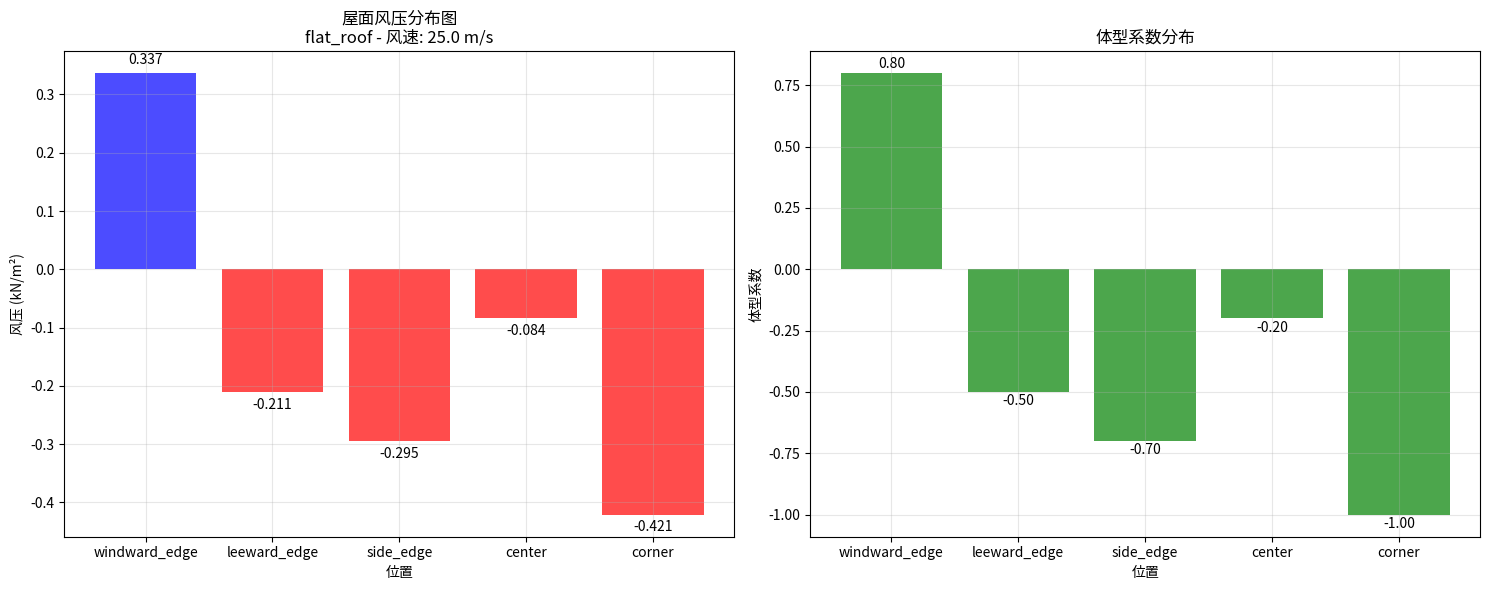

The script that saved this image:
#!/usr/bin/env python3
# -*- coding: utf-8 -*-
"""
四面开敞的公路收费站屋面风压风吸体型系数计算工具
Wind Pressure and Wind Suction Shape Coefficients Calculator for Highway Toll Station Roofs

本工具基于中国建筑荷载规范GB50009-2012和工程实践经验，
计算四面开敞的公路收费站屋面的风压风吸体型系数。
"""

import math
import numpy as np
import matplotlib.pyplot as plt
from typing import Dict, List, Tuple, Optional
import json

class WindCoefficientCalculator:
    """四面开敞公路收费站屋面风压风吸体型系数计算器"""
    
    def __init__(self):
        """初始化计算器"""
        # 基本参数
        self.g = 9.81  # 重力加速度 m/s²
        
        # 风压体型系数参考值（基于GB50009-2012和工程经验）
        self.shape_coefficients = {
            "flat_roof": {
                "windward_edge": 0.8,      # 迎风边缘
                "leeward_edge": -0.5,      # 背风边缘
                "side_edge": -0.7,         # 侧边边缘
                "center": -0.2,            # 中心区域
                "corner": -1.0             # 角部区域
            },
            "gable_roof": {
                "windward_slope": 0.3,     # 迎风坡面
                "leeward_slope": -0.6,     # 背风坡面
                "ridge": -0.8,             # 屋脊
                "eave": -0.5               # 屋檐
            },
            "arch_roof": {
                "windward_arc": 0.2,       # 迎风弧面
                "leeward_arc": -0.6,       # 背风弧面
                "top": -0.4,               # 顶部
                "base": -0.3               # 底部
            }
        }
        
        # 四面开敞修正系数
        self.open_correction = {
            "windward_open": 1.2,          # 迎风面开敞
            "leeward_open": 0.8,           # 背风面开敞
            "side_open": 0.9,              # 侧面开敞
            "all_open": 1.0                # 四面开敞
        }
        
        # 高度修正系数
        self.height_correction = {
            "ground_level": 1.0,           # 地面层
            "elevated": 1.1,               # 架空层
            "high_elevated": 1.2           # 高架层
        }
        
    def calculate_basic_wind_pressure(self, wind_speed: float, 
                                    altitude: float = 0, 
                                    temperature: float = 15) -> float:
        """
        计算基本风压
        
        Args:
            wind_speed: 设计风速 (m/s)
            altitude: 海拔高度 (m)
            temperature: 温度 (°C)
            
        Returns:
            基本风压 (kN/m²)
        """
        # 空气密度计算 (kg/m³)
        # 考虑海拔和温度影响
        rho_0 = 1.225  # 标准大气压下空气密度
        pressure_ratio = math.exp(-altitude / 8000)  # 压力随高度变化
        temp_ratio = (273.15 + 15) / (273.15 + temperature)  # 温度修正
        rho = rho_0 * pressure_ratio * temp_ratio
        
        # 基本风压计算
        q0 = 0.5 * rho * wind_speed**2 / 1000  # 转换为 kN/m²
        
        return q0
    
    def get_shape_coefficient(self, roof_type: str, position: str, 
                            wind_direction: str = "normal") -> float:
        """
        获取体型系数
        
        Args:
            roof_type: 屋面类型 ("flat_roof", "gable_roof", "arch_roof")
            position: 位置 ("windward_edge", "leeward_edge", "center", etc.)
            wind_direction: 风向 ("normal", "oblique", "diagonal")
            
        Returns:
            体型系数
        """
        base_coefficient = self.shape_coefficients[roof_type][position]
        
        # 风向修正
        if wind_direction == "oblique":
            base_coefficient *= 0.9
        elif wind_direction == "diagonal":
            base_coefficient *= 0.8
            
        return base_coefficient
    
    def calculate_wind_pressure(self, wind_speed: float, roof_type: str,
                              roof_height: float = 5.0, roof_length: float = 20.0,
                              roof_width: float = 15.0, wind_direction: str = "normal",
                              altitude: float = 0, temperature: float = 15) -> Dict:
        """
        计算屋面各区域的风压
        
        Args:
            wind_speed: 设计风速 (m/s)
            roof_type: 屋面类型
            roof_height: 屋面高度 (m)
            roof_length: 屋面长度 (m)
            roof_width: 屋面宽度 (m)
            wind_direction: 风向
            altitude: 海拔高度 (m)
            temperature: 温度 (°C)
            
        Returns:
            包含各区域风压的字典
        """
        # 基本风压
        q0 = self.calculate_basic_wind_pressure(wind_speed, altitude, temperature)
        
        # 高度修正系数
        if roof_height <= 3:
            height_corr = self.height_correction["ground_level"]
        elif roof_height <= 10:
            height_corr = self.height_correction["elevated"]
        else:
            height_corr = self.height_correction["high_elevated"]
        
        # 四面开敞修正
        open_corr = self.open_correction["all_open"]
        
        # 计算各区域风压
        pressures = {}
        
        if roof_type == "flat_roof":
            positions = ["windward_edge", "leeward_edge", "side_edge", "center", "corner"]
        elif roof_type == "gable_roof":
            positions = ["windward_slope", "leeward_slope", "ridge", "eave"]
        elif roof_type == "arch_roof":
            positions = ["windward_arc", "leeward_arc", "top", "base"]
        else:
            raise ValueError(f"不支持的屋面类型: {roof_type}")
        
        for position in positions:
            shape_coeff = self.get_shape_coefficient(roof_type, position, wind_direction)
            pressure = q0 * shape_coeff * height_corr * open_corr
            pressures[position] = {
                "shape_coefficient": shape_coeff,
                "pressure": pressure,
                "pressure_kpa": abs(pressure)
            }
        
        return {
            "basic_wind_pressure": q0,
            "height_correction": height_corr,
            "open_correction": open_corr,
            "pressures": pressures,
            "parameters": {
                "wind_speed": wind_speed,
                "roof_type": roof_type,
                "roof_height": roof_height,
                "roof_length": roof_length,
                "roof_width": roof_width,
                "wind_direction": wind_direction,
                "altitude": altitude,
                "temperature": temperature
            }
        }
    
    def calculate_wind_load(self, wind_pressure_result: Dict) -> Dict:
        """
        计算风荷载
        
        Args:
            wind_pressure_result: 风压计算结果
            
        Returns:
            风荷载计算结果
        """
        params = wind_pressure_result["parameters"]
        roof_area = params["roof_length"] * params["roof_width"]
        
        loads = {}
        total_load = 0
        
        for position, pressure_data in wind_pressure_result["pressures"].items():
            # 根据位置确定面积分配
            if position in ["windward_edge", "leeward_edge"]:
                area_ratio = 0.2  # 边缘区域占20%
            elif position in ["side_edge"]:
                area_ratio = 0.3  # 侧边区域占30%
            elif position in ["center"]:
                area_ratio = 0.25  # 中心区域占25%
            elif position in ["corner"]:
                area_ratio = 0.05  # 角部区域占5%
            else:
                area_ratio = 0.25  # 其他区域平均分配
            
            area = roof_area * area_ratio
            load = pressure_data["pressure"] * area
            
            loads[position] = {
                "area": area,
                "load": load,
                "load_kn": abs(load)
            }
            
            total_load += load
        
        return {
            "total_roof_area": roof_area,
            "total_wind_load": total_load,
            "loads": loads
        }
    
    def generate_pressure_distribution_plot(self, wind_pressure_result: Dict, 
                                          save_path: Optional[str] = None):
        """
        生成风压分布图
        
        Args:
            wind_pressure_result: 风压计算结果
            save_path: 保存路径
        """
        params = wind_pressure_result["parameters"]
        pressures = wind_pressure_result["pressures"]
        
        # 创建图形
        fig, (ax1, ax2) = plt.subplots(1, 2, figsize=(15, 6))
        
        # 左图：风压分布
        positions = list(pressures.keys())
        pressure_values = [pressures[pos]["pressure"] for pos in positions]
        colors = ['red' if p < 0 else 'blue' for p in pressure_values]
        
        bars1 = ax1.bar(positions, pressure_values, color=colors, alpha=0.7)
        ax1.set_title(f'屋面风压分布图\n{params["roof_type"]} - 风速: {params["wind_speed"]} m/s')
        ax1.set_ylabel('风压 (kN/m²)')
        ax1.set_xlabel('位置')
        ax1.grid(True, alpha=0.3)
        
        # 添加数值标签
        for bar, value in zip(bars1, pressure_values):
            height = bar.get_height()
            ax1.text(bar.get_x() + bar.get_width()/2., height + (0.01 if height > 0 else -0.01),
                    f'{value:.3f}', ha='center', va='bottom' if height > 0 else 'top')
        
        # 右图：体型系数
        shape_coeffs = [pressures[pos]["shape_coefficient"] for pos in positions]
        bars2 = ax2.bar(positions, shape_coeffs, color='green', alpha=0.7)
        ax2.set_title('体型系数分布')
        ax2.set_ylabel('体型系数')
        ax2.set_xlabel('位置')
        ax2.grid(True, alpha=0.3)
        
        # 添加数值标签
        for bar, value in zip(bars2, shape_coeffs):
            height = bar.get_height()
            ax2.text(bar.get_x() + bar.get_width()/2., height + (0.01 if height > 0 else -0.01),
                    f'{value:.2f}', ha='center', va='bottom' if height > 0 else 'top')
        
        plt.tight_layout()
        
        if save_path:
            plt.savefig(save_path, dpi=300, bbox_inches='tight')
        
        plt.show()
    
    def export_results(self, wind_pressure_result: Dict, wind_load_result: Dict,
                      filename: str = "wind_analysis_results.json"):
        """
        导出计算结果到JSON文件
        
        Args:
            wind_pressure_result: 风压计算结果
            wind_load_result: 风荷载计算结果
            filename: 文件名
        """
        export_data = {
            "wind_pressure_analysis": wind_pressure_result,
            "wind_load_analysis": wind_load_result,
            "summary": {
                "max_pressure": max([abs(p["pressure"]) for p in wind_pressure_result["pressures"].values()]),
                "min_pressure": min([p["pressure"] for p in wind_pressure_result["pressures"].values()]),
                "total_load": wind_load_result["total_wind_load"],
                "roof_area": wind_load_result["total_roof_area"]
            }
        }
        
        with open(filename, 'w', encoding='utf-8') as f:
            json.dump(export_data, f, ensure_ascii=False, indent=2)
        
        print(f"结果已导出到: {filename}")

def main():
    """主函数 - 演示计算器使用"""
    print("四面开敞的公路收费站屋面风压风吸体型系数计算工具")
    print("=" * 60)
    
    # 创建计算器实例
    calculator = WindCoefficientCalculator()
    
    # 示例参数
    wind_speed = 25.0  # m/s
    roof_type = "flat_roof"
    roof_height = 6.0  # m
    roof_length = 25.0  # m
    roof_width = 18.0  # m
    
    print(f"计算参数:")
    print(f"  设计风速: {wind_speed} m/s")
    print(f"  屋面类型: {roof_type}")
    print(f"  屋面高度: {roof_height} m")
    print(f"  屋面尺寸: {roof_length} m × {roof_width} m")
    print()
    
    # 计算风压
    wind_pressure_result = calculator.calculate_wind_pressure(
        wind_speed=wind_speed,
        roof_type=roof_type,
        roof_height=roof_height,
        roof_length=roof_length,
        roof_width=roof_width
    )
    
    # 计算风荷载
    wind_load_result = calculator.calculate_wind_load(wind_pressure_result)
    
    # 显示结果
    print("风压计算结果:")
    print("-" * 40)
    print(f"基本风压: {wind_pressure_result['basic_wind_pressure']:.3f} kN/m²")
    print(f"高度修正系数: {wind_pressure_result['height_correction']:.2f}")
    print(f"开敞修正系数: {wind_pressure_result['open_correction']:.2f}")
    print()
    
    print("各区域风压:")
    for position, data in wind_pressure_result["pressures"].items():
        print(f"  {position}: {data['pressure']:.3f} kN/m² (体型系数: {data['shape_coefficient']:.2f})")
    
    print()
    print("风荷载计算结果:")
    print("-" * 40)
    print(f"屋面总面积: {wind_load_result['total_roof_area']:.1f} m²")
    print(f"总风荷载: {wind_load_result['total_wind_load']:.1f} kN")
    print()
    
    print("各区域风荷载:")
    for position, data in wind_load_result["loads"].items():
        print(f"  {position}: {data['load']:.1f} kN (面积: {data['area']:.1f} m²)")
    
    # 生成图表
    calculator.generate_pressure_distribution_plot(wind_pressure_result)
    
    # 导出结果
    calculator.export_results(wind_pressure_result, wind_load_result)

if __name__ == "__main__":
    main()
